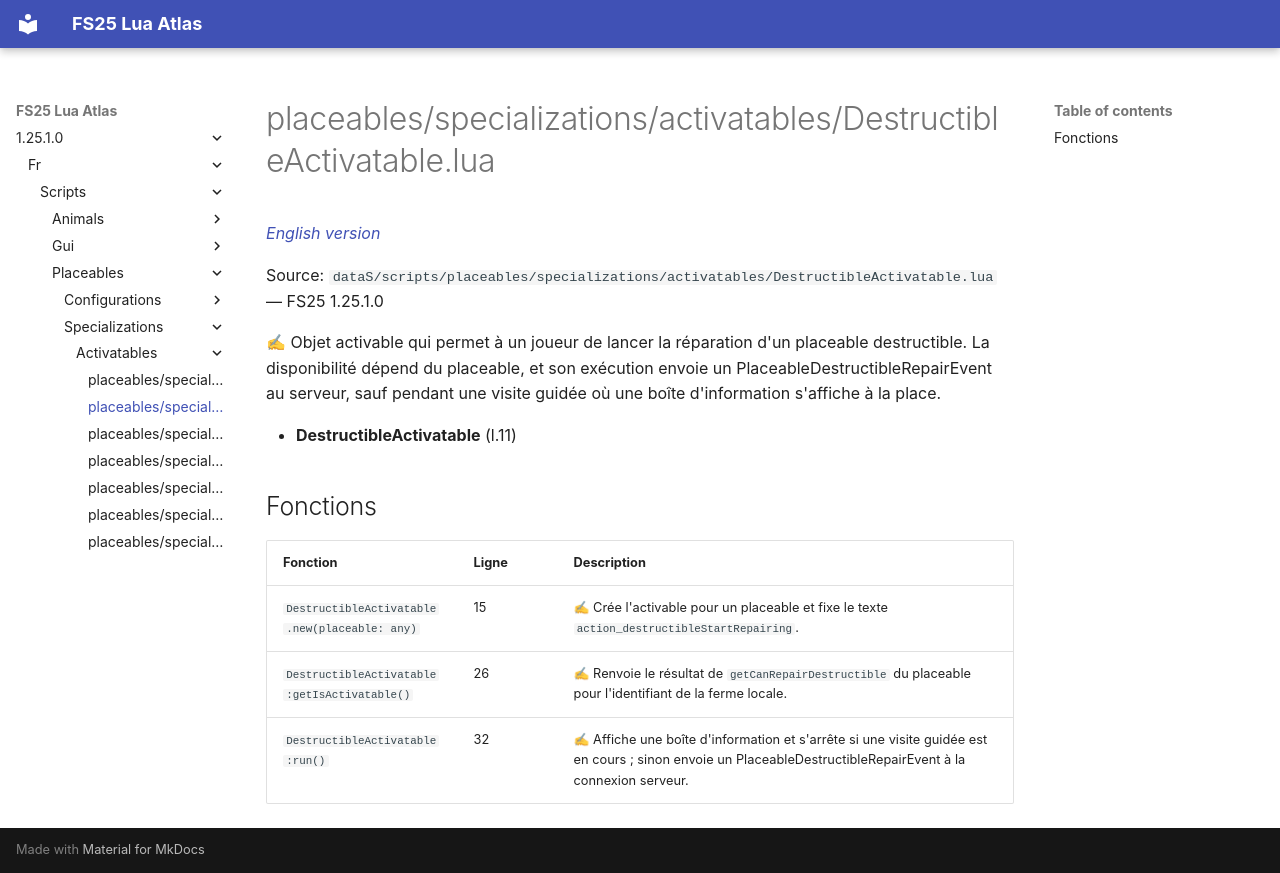

repository: Tim0219800/fs25-lua-atlas · page: 1.25.1.0/fr/scripts/placeables/specializations/activatables/DestructibleActivatable.html · generator: mkdocs

# placeables/specializations/activatables/DestructibleActivatable.lua

*[English version](../../../../../scripts/placeables/specializations/activatables/DestructibleActivatable.md)*

Source: `dataS/scripts/placeables/specializations/activatables/DestructibleActivatable.lua` — FS25 1.25.1.0

✍ Objet activable qui permet à un joueur de lancer la réparation d'un placeable destructible. La disponibilité dépend du placeable, et son exécution envoie un PlaceableDestructibleRepairEvent au serveur, sauf pendant une visite guidée où une boîte d'information s'affiche à la place.

- **DestructibleActivatable** (l.11)

## Fonctions

| Fonction | Ligne | Description |
|---|---|---|
| `DestructibleActivatable.new(placeable: any)` | 15 | ✍ Crée l'activable pour un placeable et fixe le texte `action_destructibleStartRepairing`. |
| `DestructibleActivatable:getIsActivatable()` | 26 | ✍ Renvoie le résultat de `getCanRepairDestructible` du placeable pour l'identifiant de la ferme locale. |
| `DestructibleActivatable:run()` | 32 | ✍ Affiche une boîte d'information et s'arrête si une visite guidée est en cours ; sinon envoie un PlaceableDestructibleRepairEvent à la connexion serveur. |
